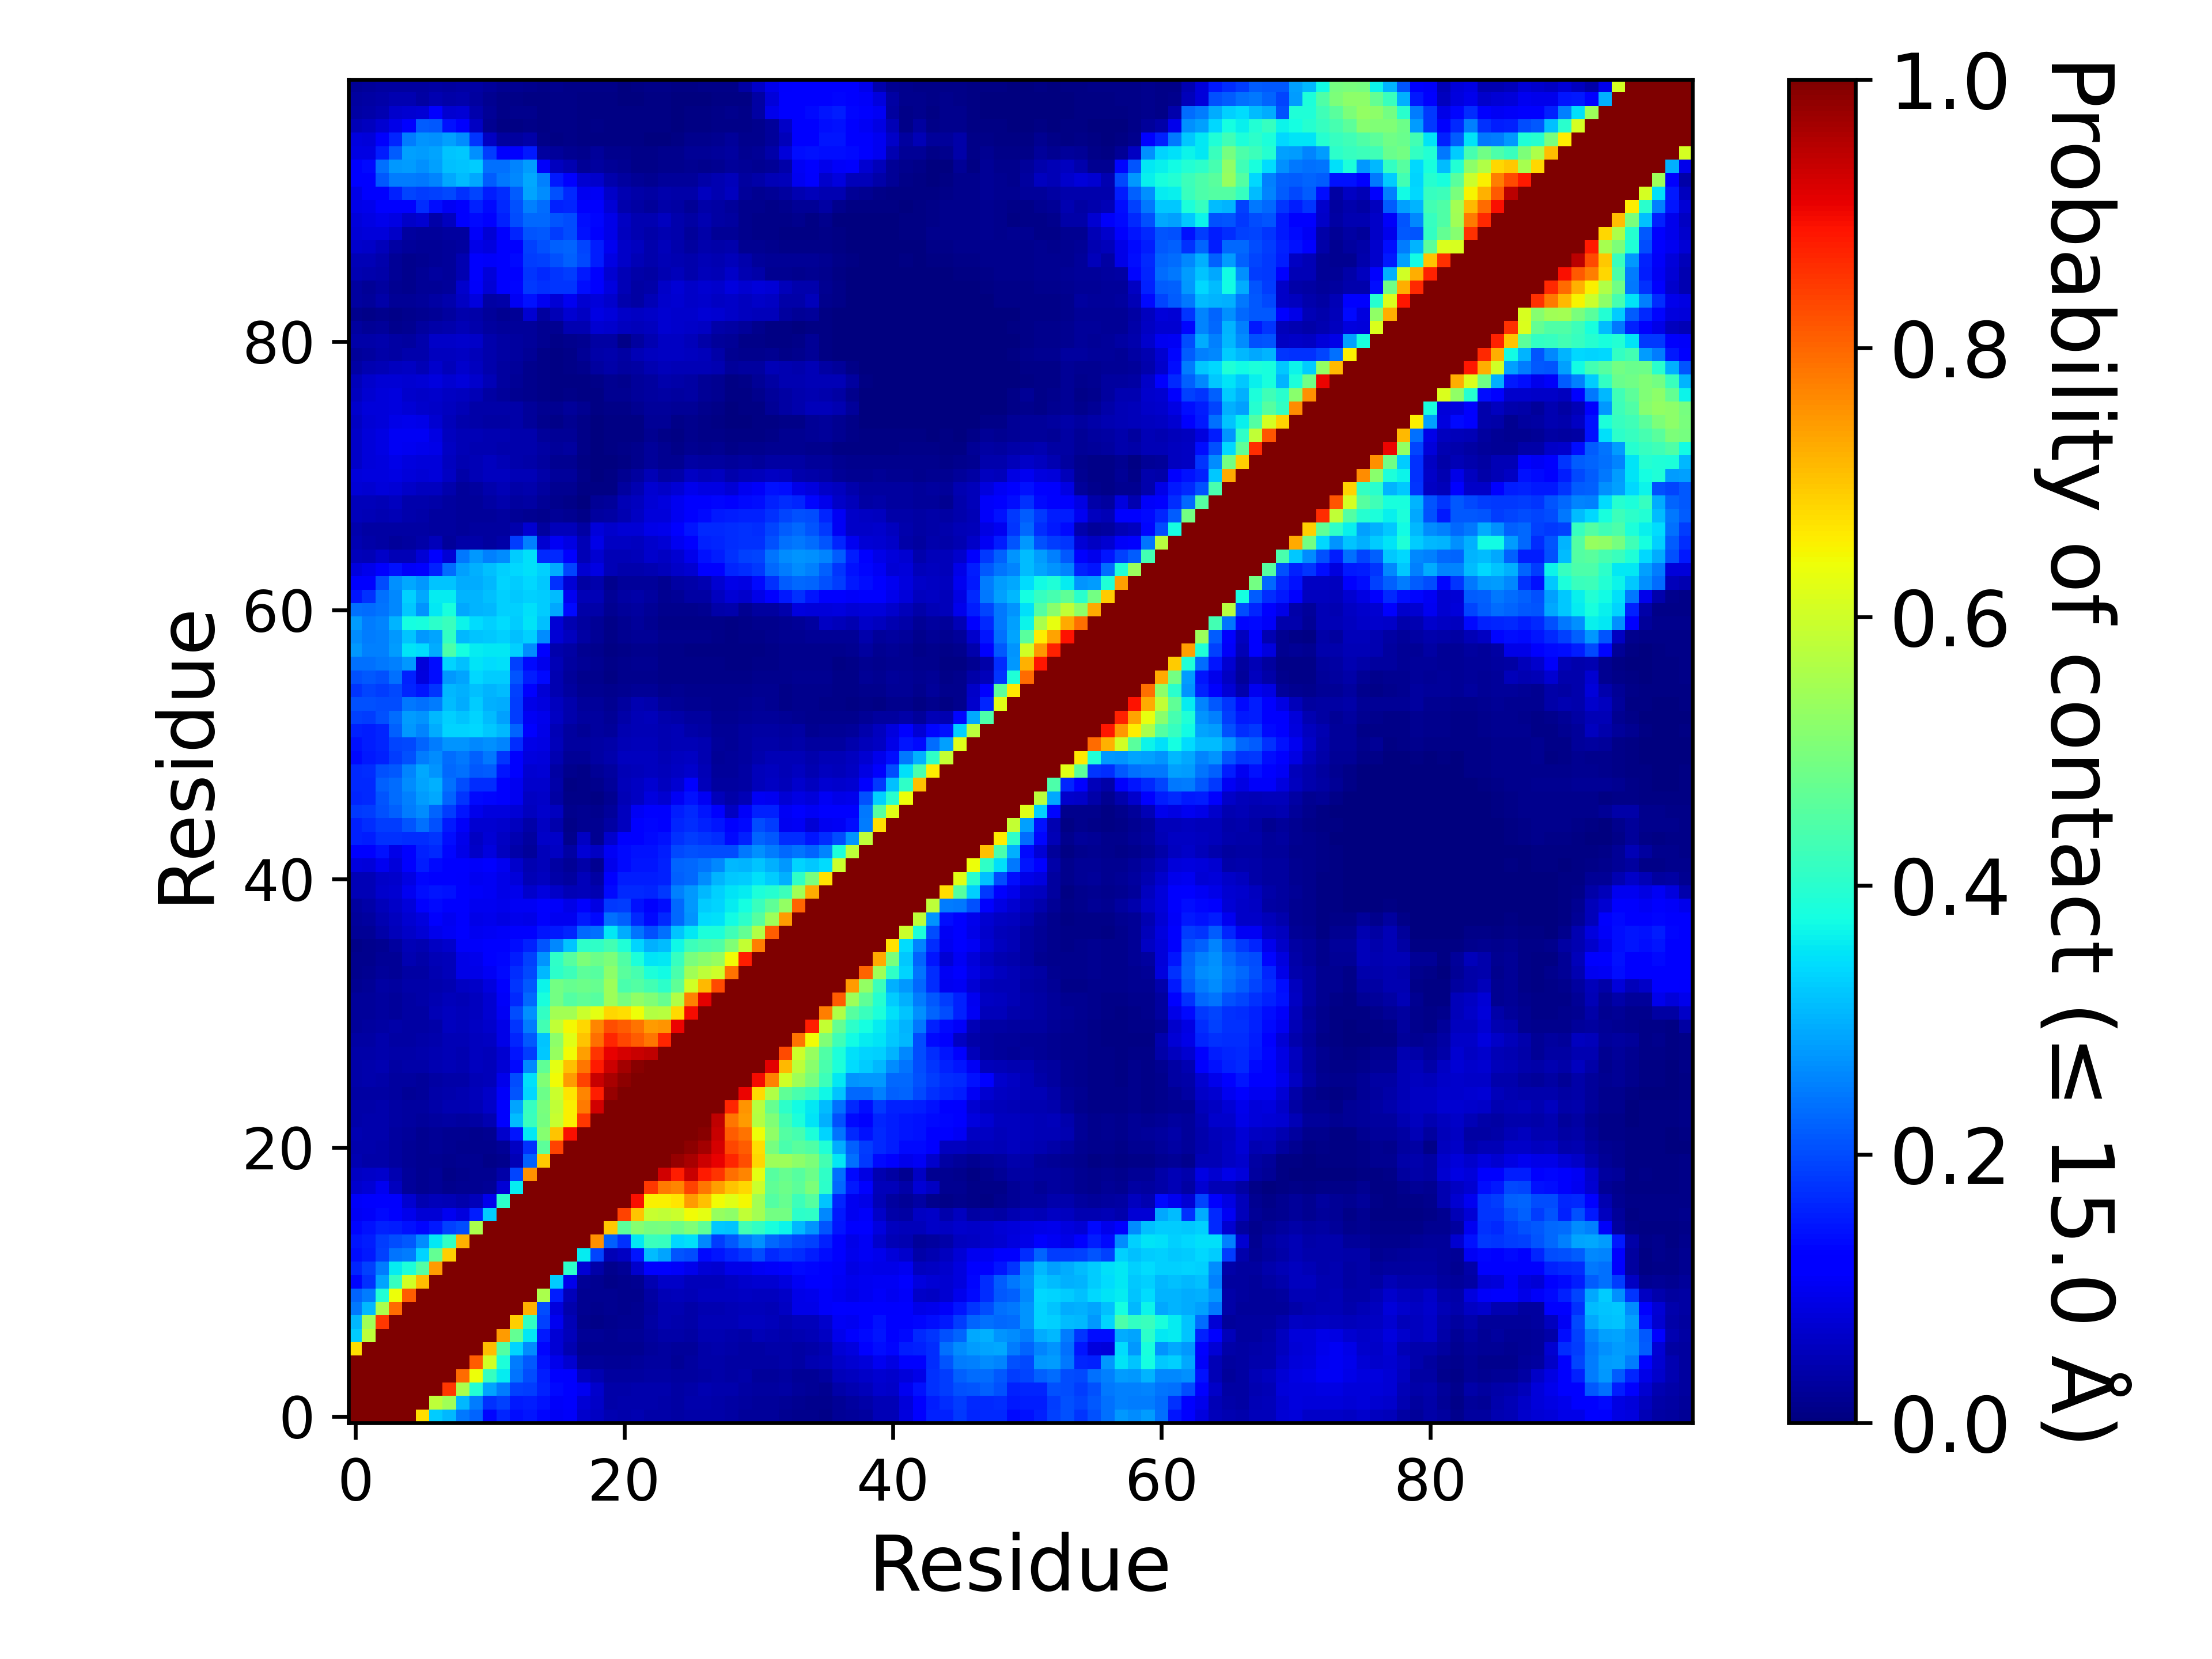

Source data for this figure (header and first rows):
, 1, 2, 3, 4, 5, 6, 7, 8, 9, 10, 11, 12, 13, 14, 15, 16, 17, 18, 19, 20, 21, 22, 23
1, 1.0, 1.0, 1.0, 1.0, 1.0, 0.6744, 0.3264, 0.308, 0.2434, 0.2258, 0.1295, 0.163, 0.1395, 0.1483, 0.1296, 0.1049, 0.1061, 0.0678, 0.0602, 0.04321, 0.04168, 0.04359, 0.039
2, 1.0, 1.0, 1.0, 1.0, 1.0, 1.0, 0.5807, 0.5431, 0.3052, 0.2489, 0.1743, 0.1882, 0.1518, 0.155, 0.1408, 0.1085, 0.1129, 0.0781, 0.06275, 0.03788, 0.03945, 0.04003, 0.03987
3, 1.0, 1.0, 1.0, 1.0, 1.0, 1.0, 1.0, 0.8499, 0.5571, 0.3918, 0.2874, 0.2475, 0.1905, 0.1863, 0.16, 0.1341, 0.1226, 0.09869, 0.06893, 0.03861, 0.03518, 0.03973, 0.04126
4, 1.0, 1.0, 1.0, 1.0, 1.0, 1.0, 1.0, 1.0, 0.7965, 0.6385, 0.4167, 0.3577, 0.2389, 0.2028, 0.1544, 0.1197, 0.112, 0.05763, 0.04424, 0.03045, 0.02793, 0.02974, 0.03422
5, 1.0, 1.0, 1.0, 1.0, 1.0, 1.0, 1.0, 1.0, 1.0, 0.8122, 0.6049, 0.3863, 0.2474, 0.2133, 0.1419, 0.09507, 0.0734, 0.02673, 0.02597, 0.0203, 0.02235, 0.02371, 0.02824
6, 0.6744, 1.0, 1.0, 1.0, 1.0, 1.0, 1.0, 1.0, 1.0, 1.0, 0.7097, 0.4502, 0.3339, 0.2617, 0.1316, 0.07761, 0.04665, 0.01694, 0.01932, 0.0174, 0.01681, 0.01893, 0.02691
7, 0.3264, 0.5807, 1.0, 1.0, 1.0, 1.0, 1.0, 1.0, 1.0, 1.0, 1.0, 0.745, 0.4693, 0.3544, 0.1514, 0.07595, 0.05186, 0.02157, 0.02282, 0.01861, 0.02062, 0.02108, 0.02917
8, 0.308, 0.5431, 0.8499, 1.0, 1.0, 1.0, 1.0, 1.0, 1.0, 1.0, 1.0, 1.0, 0.6878, 0.413, 0.19, 0.09931, 0.04947, 0.01558, 0.01124, 0.0132, 0.01716, 0.01892, 0.03297
9, 0.2434, 0.3052, 0.5571, 0.7965, 1.0, 1.0, 1.0, 1.0, 1.0, 1.0, 1.0, 1.0, 1.0, 0.721, 0.2013, 0.08444, 0.04203, 0.01807, 0.01535, 0.01576, 0.01465, 0.01677, 0.03101
10, 0.2258, 0.2489, 0.3918, 0.6385, 0.8122, 1.0, 1.0, 1.0, 1.0, 1.0, 1.0, 1.0, 1.0, 1.0, 0.5556, 0.1528, 0.05139, 0.01823, 0.0171, 0.01692, 0.01479, 0.01482, 0.0333
11, 0.1295, 0.1743, 0.2874, 0.4167, 0.6049, 0.7097, 1.0, 1.0, 1.0, 1.0, 1.0, 1.0, 1.0, 1.0, 1.0, 0.3244, 0.09642, 0.02333, 0.01711, 0.00851, 0.01173, 0.01738, 0.04357
12, 0.163, 0.1882, 0.2475, 0.3577, 0.3863, 0.4502, 0.745, 1.0, 1.0, 1.0, 1.0, 1.0, 1.0, 1.0, 1.0, 1.0, 0.4028, 0.07736, 0.03726, 0.01444, 0.02306, 0.06664, 0.1269
13, 0.1395, 0.1518, 0.1905, 0.2389, 0.2474, 0.3339, 0.4693, 0.6878, 1.0, 1.0, 1.0, 1.0, 1.0, 1.0, 1.0, 1.0, 1.0, 0.3593, 0.1933, 0.04827, 0.06027, 0.1466, 0.3117
14, 0.1483, 0.155, 0.1863, 0.2028, 0.2133, 0.2617, 0.3544, 0.413, 0.721, 1.0, 1.0, 1.0, 1.0, 1.0, 1.0, 1.0, 1.0, 1.0, 0.754, 0.2189, 0.1742, 0.3549, 0.4217
15, 0.1296, 0.1408, 0.16, 0.1544, 0.1419, 0.1316, 0.1514, 0.19, 0.2013, 0.5556, 1.0, 1.0, 1.0, 1.0, 1.0, 1.0, 1.0, 1.0, 1.0, 0.6979, 0.4628, 0.5152, 0.4959
16, 0.1049, 0.1085, 0.1341, 0.1197, 0.09507, 0.07761, 0.07595, 0.09931, 0.08444, 0.1528, 0.3244, 1.0, 1.0, 1.0, 1.0, 1.0, 1.0, 1.0, 1.0, 1.0, 0.8367, 0.6999, 0.5906
17, 0.1061, 0.1129, 0.1226, 0.112, 0.0734, 0.04665, 0.05186, 0.04947, 0.04203, 0.05139, 0.09642, 0.4028, 1.0, 1.0, 1.0, 1.0, 1.0, 1.0, 1.0, 1.0, 1.0, 0.8927, 0.6557
18, 0.0678, 0.0781, 0.09869, 0.05763, 0.02673, 0.01694, 0.02157, 0.01558, 0.01807, 0.01823, 0.02333, 0.07736, 0.3593, 1.0, 1.0, 1.0, 1.0, 1.0, 1.0, 1.0, 1.0, 1.0, 0.8494
19, 0.0602, 0.06275, 0.06893, 0.04424, 0.02597, 0.01932, 0.02282, 0.01124, 0.01535, 0.0171, 0.01711, 0.03726, 0.1933, 0.754, 1.0, 1.0, 1.0, 1.0, 1.0, 1.0, 1.0, 1.0, 1.0
20, 0.04321, 0.03788, 0.03861, 0.03045, 0.0203, 0.0174, 0.01861, 0.0132, 0.01576, 0.01692, 0.00851, 0.01444, 0.04827, 0.2189, 0.6979, 1.0, 1.0, 1.0, 1.0, 1.0, 1.0, 1.0, 1.0
21, 0.04168, 0.03945, 0.03518, 0.02793, 0.02235, 0.01681, 0.02062, 0.01716, 0.01465, 0.01479, 0.01173, 0.02306, 0.06027, 0.1742, 0.4628, 0.8367, 1.0, 1.0, 1.0, 1.0, 1.0, 1.0, 1.0
22, 0.04359, 0.04003, 0.03973, 0.02974, 0.02371, 0.01893, 0.02108, 0.01892, 0.01677, 0.01482, 0.01738, 0.06664, 0.1466, 0.3549, 0.5152, 0.6999, 0.8927, 1.0, 1.0, 1.0, 1.0, 1.0, 1.0
23, 0.039, 0.03987, 0.04126, 0.03422, 0.02824, 0.02691, 0.02917, 0.03297, 0.03101, 0.0333, 0.04357, 0.1269, 0.3117, 0.4217, 0.4959, 0.5906, 0.6557, 0.8494, 1.0, 1.0, 1.0, 1.0, 1.0
24, 0.03599, 0.03628, 0.03922, 0.03286, 0.03046, 0.03077, 0.03847, 0.04446, 0.04383, 0.04788, 0.06286, 0.1168, 0.2886, 0.416, 0.4991, 0.5859, 0.6529, 0.7802, 0.9295, 1.0, 1.0, 1.0, 1.0
25, 0.03145, 0.03436, 0.03286, 0.02986, 0.02248, 0.02469, 0.03647, 0.04235, 0.04382, 0.05261, 0.06445, 0.1064, 0.2109, 0.3381, 0.4832, 0.5953, 0.6665, 0.7659, 0.8778, 0.9773, 1.0, 1.0, 1.0
26, 0.03734, 0.03917, 0.03691, 0.02848, 0.02739, 0.02568, 0.03403, 0.03665, 0.03539, 0.04963, 0.05143, 0.09758, 0.2022, 0.3457, 0.5043, 0.6416, 0.7446, 0.8382, 0.9353, 0.9636, 0.9879, 1.0, 1.0
27, 0.03653, 0.04233, 0.04332, 0.03375, 0.03527, 0.03897, 0.04334, 0.04784, 0.04438, 0.05479, 0.05115, 0.07807, 0.1363, 0.2616, 0.4681, 0.6256, 0.7041, 0.7827, 0.8813, 0.9332, 0.9678, 0.9898, 1.0
28, 0.03599, 0.0386, 0.04257, 0.03897, 0.03789, 0.04179, 0.04624, 0.04866, 0.04431, 0.05766, 0.05231, 0.07263, 0.1478, 0.1865, 0.3204, 0.5343, 0.6443, 0.7412, 0.854, 0.9078, 0.9236, 0.9341, 0.9429
29, 0.03138, 0.03461, 0.0399, 0.0346, 0.03276, 0.0377, 0.04016, 0.04832, 0.0476, 0.05684, 0.06119, 0.09026, 0.1637, 0.2131, 0.3169, 0.5205, 0.6219, 0.7022, 0.7894, 0.8676, 0.8358, 0.8093, 0.7834
30, 0.02529, 0.02755, 0.03435, 0.03554, 0.03262, 0.03461, 0.03723, 0.05628, 0.05345, 0.05938, 0.07029, 0.09123, 0.1763, 0.2487, 0.4314, 0.5855, 0.6454, 0.6808, 0.7693, 0.8247, 0.8101, 0.7862, 0.7452
31, 0.02648, 0.02728, 0.02807, 0.02472, 0.03211, 0.03356, 0.04827, 0.05779, 0.05304, 0.05808, 0.07033, 0.1024, 0.2008, 0.2682, 0.4127, 0.5478, 0.5482, 0.5941, 0.6269, 0.6825, 0.6722, 0.6399, 0.5692
32, 0.02494, 0.02594, 0.0303, 0.02473, 0.0342, 0.03837, 0.04524, 0.05402, 0.04854, 0.0573, 0.07126, 0.1057, 0.1671, 0.2297, 0.3796, 0.4891, 0.4521, 0.4671, 0.456, 0.542, 0.4932, 0.5256, 0.506
33, 0.01939, 0.02182, 0.03132, 0.03028, 0.03575, 0.03762, 0.04055, 0.04614, 0.0589, 0.06371, 0.08482, 0.115, 0.1763, 0.2126, 0.3649, 0.4883, 0.4746, 0.4805, 0.4753, 0.5394, 0.4388, 0.453, 0.4326
34, 0.0152, 0.01687, 0.02599, 0.02268, 0.03468, 0.0343, 0.04634, 0.05242, 0.092, 0.09026, 0.1041, 0.1346, 0.1718, 0.198, 0.3052, 0.4048, 0.4232, 0.4622, 0.4551, 0.5224, 0.4597, 0.4343, 0.3837
35, 0.01373, 0.01402, 0.02151, 0.02261, 0.04307, 0.03597, 0.05011, 0.05468, 0.09328, 0.09741, 0.1178, 0.131, 0.1542, 0.1881, 0.2732, 0.4069, 0.454, 0.5038, 0.481, 0.502, 0.4478, 0.3852, 0.3483
36, 0.01114, 0.01213, 0.01858, 0.02994, 0.04716, 0.04512, 0.05901, 0.06872, 0.1087, 0.1081, 0.1168, 0.1227, 0.1369, 0.16, 0.2078, 0.2611, 0.3167, 0.4058, 0.4073, 0.4333, 0.3892, 0.3345, 0.2972
37, 0.02098, 0.02255, 0.0369, 0.05262, 0.06491, 0.07653, 0.09447, 0.1047, 0.1165, 0.101, 0.1038, 0.1056, 0.1151, 0.1154, 0.1471, 0.1521, 0.1612, 0.2303, 0.238, 0.355, 0.294, 0.2403, 0.2047
38, 0.02542, 0.02939, 0.04663, 0.05592, 0.07055, 0.08529, 0.1131, 0.1013, 0.1129, 0.09326, 0.09484, 0.08787, 0.09616, 0.09134, 0.1114, 0.09902, 0.09777, 0.1503, 0.1338, 0.2345, 0.2202, 0.1655, 0.1345
39, 0.03099, 0.03617, 0.05255, 0.06312, 0.08022, 0.1147, 0.1334, 0.1264, 0.1248, 0.09915, 0.09938, 0.09375, 0.1041, 0.1043, 0.1197, 0.1083, 0.09311, 0.1182, 0.08876, 0.1807, 0.1847, 0.1417, 0.1108
40, 0.05017, 0.04814, 0.06825, 0.07255, 0.09894, 0.1392, 0.147, 0.1436, 0.1266, 0.1081, 0.1017, 0.09357, 0.09495, 0.06801, 0.08218, 0.06375, 0.05065, 0.05323, 0.04377, 0.1335, 0.165, 0.1664, 0.1603
41, 0.0471, 0.04689, 0.06517, 0.06855, 0.08635, 0.1301, 0.1274, 0.1156, 0.1116, 0.1014, 0.1032, 0.09279, 0.07906, 0.04979, 0.05834, 0.03772, 0.02957, 0.05333, 0.03331, 0.1206, 0.1561, 0.1554, 0.154
42, 0.08546, 0.07883, 0.09824, 0.07939, 0.1152, 0.156, 0.1356, 0.1237, 0.1188, 0.1071, 0.1154, 0.09812, 0.06995, 0.046, 0.05288, 0.0334, 0.02012, 0.03554, 0.01816, 0.09453, 0.1365, 0.1457, 0.1478
43, 0.1263, 0.1186, 0.1406, 0.09287, 0.1233, 0.1566, 0.1663, 0.1297, 0.09205, 0.06615, 0.08205, 0.05792, 0.03817, 0.02402, 0.05405, 0.0603, 0.03351, 0.07644, 0.05875, 0.102, 0.1345, 0.1427, 0.1432
44, 0.1574, 0.1561, 0.1753, 0.1749, 0.1684, 0.1697, 0.1781, 0.1396, 0.09471, 0.06053, 0.07531, 0.05879, 0.04649, 0.02778, 0.06284, 0.06498, 0.01403, 0.05996, 0.01923, 0.0695, 0.1164, 0.1284, 0.1361
45, 0.1595, 0.1687, 0.1866, 0.1848, 0.2084, 0.237, 0.2051, 0.1511, 0.1072, 0.07065, 0.07195, 0.0669, 0.05754, 0.03684, 0.06059, 0.04027, 0.01036, 0.01694, 0.01621, 0.03224, 0.0581, 0.1192, 0.1302
46, 0.1798, 0.1838, 0.2059, 0.2191, 0.2493, 0.2642, 0.2238, 0.1873, 0.1459, 0.09641, 0.08472, 0.08453, 0.07651, 0.05657, 0.07005, 0.05491, 0.01201, 0.01808, 0.01233, 0.02718, 0.05648, 0.1029, 0.1284
47, 0.1637, 0.1643, 0.2072, 0.2334, 0.2538, 0.279, 0.2894, 0.2235, 0.1774, 0.1342, 0.1302, 0.1145, 0.09966, 0.06047, 0.06632, 0.03233, 0.009325, 0.01088, 0.006775, 0.01814, 0.04698, 0.0609, 0.0826
48, 0.1671, 0.1664, 0.2188, 0.2343, 0.2651, 0.2856, 0.2978, 0.2357, 0.2026, 0.1688, 0.1689, 0.1177, 0.09881, 0.06707, 0.06995, 0.03545, 0.00774, 0.01124, 0.01537, 0.02379, 0.05174, 0.05916, 0.07053
49, 0.1673, 0.1697, 0.2059, 0.2114, 0.2576, 0.2897, 0.2725, 0.2284, 0.2356, 0.2147, 0.2182, 0.1478, 0.1149, 0.07329, 0.07675, 0.0318, 0.01179, 0.01165, 0.02244, 0.02928, 0.04982, 0.05423, 0.05534
50, 0.1367, 0.1514, 0.1581, 0.1848, 0.2042, 0.2483, 0.2642, 0.2316, 0.2459, 0.222, 0.2423, 0.1791, 0.1256, 0.08557, 0.08044, 0.0453, 0.02226, 0.02252, 0.03389, 0.03929, 0.05516, 0.05785, 0.0579
51, 0.1431, 0.156, 0.1604, 0.1922, 0.1982, 0.225, 0.2499, 0.2699, 0.2715, 0.2615, 0.267, 0.2541, 0.17, 0.09275, 0.0885, 0.05123, 0.03054, 0.0283, 0.03439, 0.03782, 0.05052, 0.05433, 0.05207
52, 0.1587, 0.1551, 0.164, 0.2218, 0.2749, 0.2571, 0.2963, 0.333, 0.333, 0.3389, 0.3236, 0.3056, 0.2251, 0.1184, 0.09271, 0.05064, 0.03094, 0.02121, 0.02896, 0.02445, 0.04541, 0.04887, 0.05033
53, 0.1884, 0.1853, 0.2054, 0.233, 0.2806, 0.2727, 0.3053, 0.3282, 0.3187, 0.3356, 0.3086, 0.2836, 0.1866, 0.1053, 0.09632, 0.06154, 0.04146, 0.02758, 0.02928, 0.02171, 0.03905, 0.04949, 0.05202
54, 0.2049, 0.2053, 0.1994, 0.2013, 0.2448, 0.2369, 0.2471, 0.3115, 0.2946, 0.3276, 0.3001, 0.2964, 0.1855, 0.09257, 0.0834, 0.05657, 0.03974, 0.02629, 0.0263, 0.01638, 0.028, 0.04318, 0.04026
55, 0.1771, 0.1921, 0.186, 0.1954, 0.1634, 0.1483, 0.1789, 0.3059, 0.2981, 0.3132, 0.3046, 0.3098, 0.1901, 0.1267, 0.0774, 0.04526, 0.02934, 0.01767, 0.01733, 0.01213, 0.01783, 0.02333, 0.02313
56, 0.2057, 0.2125, 0.2034, 0.2371, 0.1594, 0.08506, 0.1392, 0.2755, 0.2861, 0.3382, 0.3256, 0.3272, 0.2081, 0.1526, 0.1355, 0.04529, 0.02401, 0.01481, 0.01193, 0.007635, 0.01211, 0.01511, 0.01451
57, 0.2376, 0.2364, 0.243, 0.2523, 0.2747, 0.0786, 0.139, 0.3333, 0.3145, 0.3501, 0.3406, 0.3442, 0.1902, 0.1366, 0.09457, 0.04876, 0.03095, 0.02036, 0.01775, 0.01075, 0.01464, 0.01807, 0.01773
58, 0.2743, 0.2538, 0.2525, 0.2779, 0.3487, 0.3429, 0.2932, 0.4422, 0.3782, 0.3582, 0.3548, 0.3541, 0.3294, 0.2628, 0.1186, 0.04178, 0.03214, 0.01943, 0.01509, 0.00694, 0.0108, 0.01414, 0.01405
59, 0.263, 0.2471, 0.2524, 0.2746, 0.3196, 0.2749, 0.2887, 0.4136, 0.3067, 0.3191, 0.3227, 0.3308, 0.3126, 0.3303, 0.2623, 0.07557, 0.05796, 0.03185, 0.02221, 0.01049, 0.01765, 0.02249, 0.01996
60, 0.2777, 0.2484, 0.2541, 0.3031, 0.3774, 0.3802, 0.4054, 0.4183, 0.3658, 0.342, 0.3289, 0.3414, 0.3275, 0.3511, 0.3138, 0.07789, 0.04375, 0.02876, 0.01981, 0.0106, 0.01928, 0.02404, 0.01762
... 40 more rows
